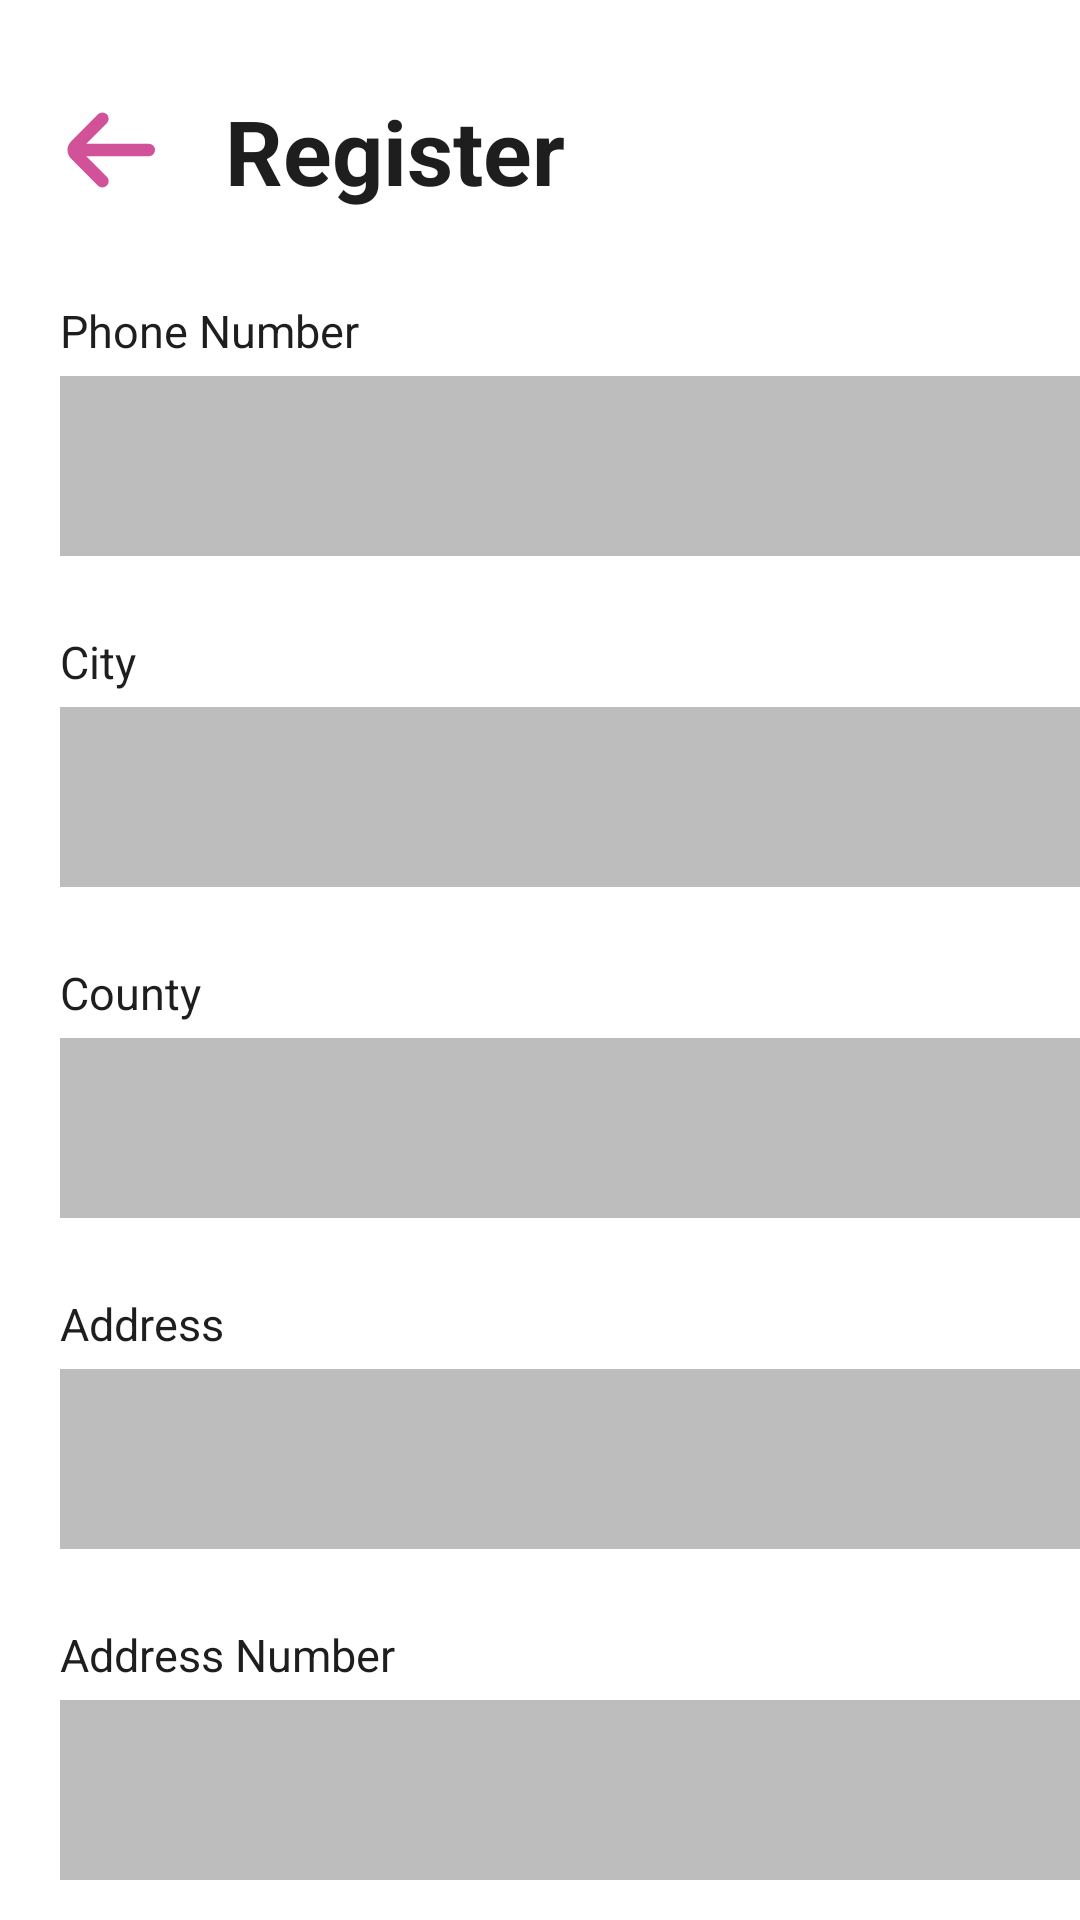

Reconstruct the res/layout file that produces this screen, plus the resources it refers to.
<!-- AndroidManifest.xml: application theme Theme.MyApp -->
<!-- res/layout/register_part4.xml -->
<RelativeLayout xmlns:android="http://schemas.android.com/apk/res/android"
    xmlns:app="http://schemas.android.com/apk/res-auto"
    xmlns:tools="http://schemas.android.com/tools"
    android:layout_width="match_parent"
    android:layout_height="match_parent"
    android:background="@color/background"
    tools:context=".MainActivity">

    <ImageButton
        android:id="@+id/back_button"
        android:layout_width="70dp"
        android:layout_height="wrap_content"
        android:layout_marginTop="25dp"
        android:background="@null"
        android:contentDescription="@string/back_button"
        android:src="@drawable/arrow_small_left"
        tools:ignore="RedundantDescriptionCheck">
    </ImageButton>

    <TextView
        android:id="@+id/Greeting"
        android:layout_width="match_parent"
        android:layout_height="wrap_content"
        android:layout_marginTop="30dp"
        android:layout_marginStart="75dp"
        android:text="@string/register"
        android:textColor="@color/fontColour1"
        android:textSize="30sp"
        android:textStyle="bold" />

    <LinearLayout
        android:layout_width="match_parent"
        android:layout_height="wrap_content"
        android:layout_marginTop="100dp"
        android:paddingStart="10dp"
        android:gravity="center"
        android:orientation="vertical"
        tools:ignore="RtlSymmetry">

            <LinearLayout
                android:layout_width="350dp"
                android:layout_height="wrap_content"
                android:gravity="start"
                android:layout_marginStart="10dp"
                android:orientation="vertical">
                <TextView
                    android:id="@+id/phone_number_title"
                    android:layout_width="match_parent"
                    android:layout_height="wrap_content"
                    android:text="@string/phone_number"
                    android:textColor="@color/fontColour1"
                    android:textSize="15sp" />

                <EditText
                    android:id="@+id/phone_number_input"
                    android:layout_width="match_parent"
                    android:layout_height="60dp"
                    android:layout_marginTop="5dp"
                    android:autofillHints="name"
                    android:background="@color/inputFieldColor"
                    android:hint="@string/phone_number"
                    android:inputType="phone"
                    android:padding="10dp"
                    android:textColor="@color/fontColour1"
                    android:textColorHint="@color/inputFieldColor"
                    tools:ignore="DuplicateSpeakableTextCheck">
                </EditText>
            </LinearLayout>

            <LinearLayout
                android:layout_width="350dp"
                android:layout_height="wrap_content"
                android:gravity="start"
                android:layout_marginStart="10dp"
                android:orientation="vertical">
                    <TextView
                        android:id="@+id/city_title"
                        android:layout_width="match_parent"
                        android:layout_height="wrap_content"
                        android:text="@string/city"
                        android:textColor="@color/fontColour1"
                        android:layout_marginTop="25dp"
                        android:textSize="15sp" />

                <EditText
                    android:id="@+id/city_input"
                    android:layout_width="match_parent"
                    android:layout_height="60dp"
                    android:layout_marginTop="5dp"
                    android:autofillHints="name"
                    android:background="@color/inputFieldColor"
                    android:hint="@string/city"
                    android:inputType="text"
                    android:padding="10dp"
                    android:textColor="@color/fontColour1"
                    android:textColorHint="@color/inputFieldColor"
                    tools:ignore="DuplicateSpeakableTextCheck">
                </EditText>
            </LinearLayout>

            <LinearLayout
                android:layout_width="350dp"
                android:layout_height="wrap_content"
                android:gravity="start"
                android:layout_marginStart="10dp"
                android:orientation="vertical">
                    <TextView
                        android:id="@+id/country_title"
                        android:layout_width="match_parent"
                        android:layout_height="wrap_content"
                        android:text="@string/country"
                        android:textColor="@color/fontColour1"
                        android:layout_marginTop="25dp"
                        android:textSize="15sp" />

                <EditText
                    android:id="@+id/country_input"
                    android:layout_width="match_parent"
                    android:layout_height="60dp"
                    android:layout_marginTop="5dp"
                    android:autofillHints="name"
                    android:background="@color/inputFieldColor"
                    android:hint="@string/country"
                    android:inputType="text"
                    android:padding="10dp"
                    android:textColor="@color/fontColour1"
                    android:textColorHint="@color/inputFieldColor"
                    tools:ignore="DuplicateSpeakableTextCheck">
                </EditText>
            </LinearLayout>


            <LinearLayout
                android:layout_width="350dp"
                android:layout_height="wrap_content"
                android:gravity="start"
                android:layout_marginStart="10dp"
                android:orientation="vertical">
                    <TextView
                        android:id="@+id/address_title"
                        android:layout_width="match_parent"
                        android:layout_height="wrap_content"
                        android:text="@string/address"
                        android:textColor="@color/fontColour1"
                        android:layout_marginTop="25dp"
                        android:textSize="15sp" />

                <EditText
                    android:id="@+id/street_input"
                    android:layout_width="match_parent"
                    android:layout_height="60dp"
                    android:layout_marginTop="5dp"
                    android:autofillHints="name"
                    android:background="@color/inputFieldColor"
                    android:hint="@string/address"
                    android:inputType="text"
                    android:padding="10dp"
                    android:textColor="@color/fontColour1"
                    android:textColorHint="@color/inputFieldColor"
                    tools:ignore="DuplicateSpeakableTextCheck">
                </EditText>
            </LinearLayout>

            <LinearLayout
                android:layout_width="350dp"
                android:layout_height="wrap_content"
                android:gravity="start"
                android:layout_marginStart="10dp"
                android:orientation="vertical">
                    <TextView
                        android:layout_width="match_parent"
                        android:layout_height="wrap_content"
                        android:text="@string/address_number"
                        android:textColor="@color/fontColour1"
                        android:layout_marginTop="25dp"
                        android:textSize="15sp" />

                <EditText
                    android:id="@+id/address_number_input"
                    android:layout_width="match_parent"
                    android:layout_height="60dp"
                    android:layout_marginTop="5dp"
                    android:autofillHints="name"
                    android:background="@color/inputFieldColor"
                    android:hint="@string/address_number"
                    android:inputType="number"
                    android:padding="10dp"
                    android:textColor="@color/fontColour1"
                    android:textColorHint="@color/inputFieldColor"
                    tools:ignore="DuplicateSpeakableTextCheck">
                </EditText>
            </LinearLayout>

            <LinearLayout
                android:layout_width="350dp"
                android:layout_height="wrap_content"
                android:gravity="center"
                android:orientation="vertical">

                <Button
                    android:id="@+id/register_btn"
                    android:layout_width="150dp"
                    android:layout_height="wrap_content"
                    android:layout_marginTop="50dp"
                    android:backgroundTint="@color/fontColour1"
                    android:padding="15dp"
                    android:text="@string/register"
                    android:textColor="@color/background"
                    android:textSize="20sp"
                    tools:ignore="DuplicateSpeakableTextCheck" />
            </LinearLayout>
            <LinearLayout
                android:layout_width="wrap_content"
                android:layout_height="wrap_content"
                android:gravity="center"
                android:orientation="horizontal">
                <TextView
                    android:id="@+id/pageNr"
                    android:layout_width="match_parent"
                    android:layout_height="wrap_content"
                    android:layout_marginTop="5dp"
                    android:text="@string/_2_2"
                    android:textColor="@color/fontColour1"
                    android:textSize="20sp"
                    android:textStyle="bold" />
            </LinearLayout>
        </LinearLayout>
</RelativeLayout>
<!-- resources referenced by this layout -->
<resources>
  <color name="background">#FFFFFF</color>
  <color name="fontColour1">#1E1E1E</color>
  <color name="inputFieldColor">#BEBDBD</color>
  <!-- drawable arrow_small_left (drawable) -->
  <vector xmlns:android="http://schemas.android.com/apk/res/android"
      android:width="50dp"
      android:height="50dp"
      android:viewportWidth="24"
      android:viewportHeight="24">
  
    <path
        android:fillColor="@color/accentColour4"
        android:pathData="M19,11H9l3.29,-3.29a1,1 0,0 0,0 -1.42,1 1,0 0,0 -1.41,0l-4.29,4.3A2,2 0,0 0,6 12H6a2,2 0,0 0,0.59 1.4l4.29,4.3a1,1 0,1 0,1.41 -1.42L9,13H19a1,1 0,0 0,0 -2Z"/>
  </vector>
  <string name="_2_2">2/2</string>
  <string name="address">Address</string>
  <string name="address_number">Address Number</string>
  <string name="back_button">Back button</string>
  <string name="city">City</string>
  <string name="country">County</string>
  <string name="phone_number">Phone Number</string>
  <string name="register">Register</string>
  <color name="accentColour4">#D25299</color>
</resources>
